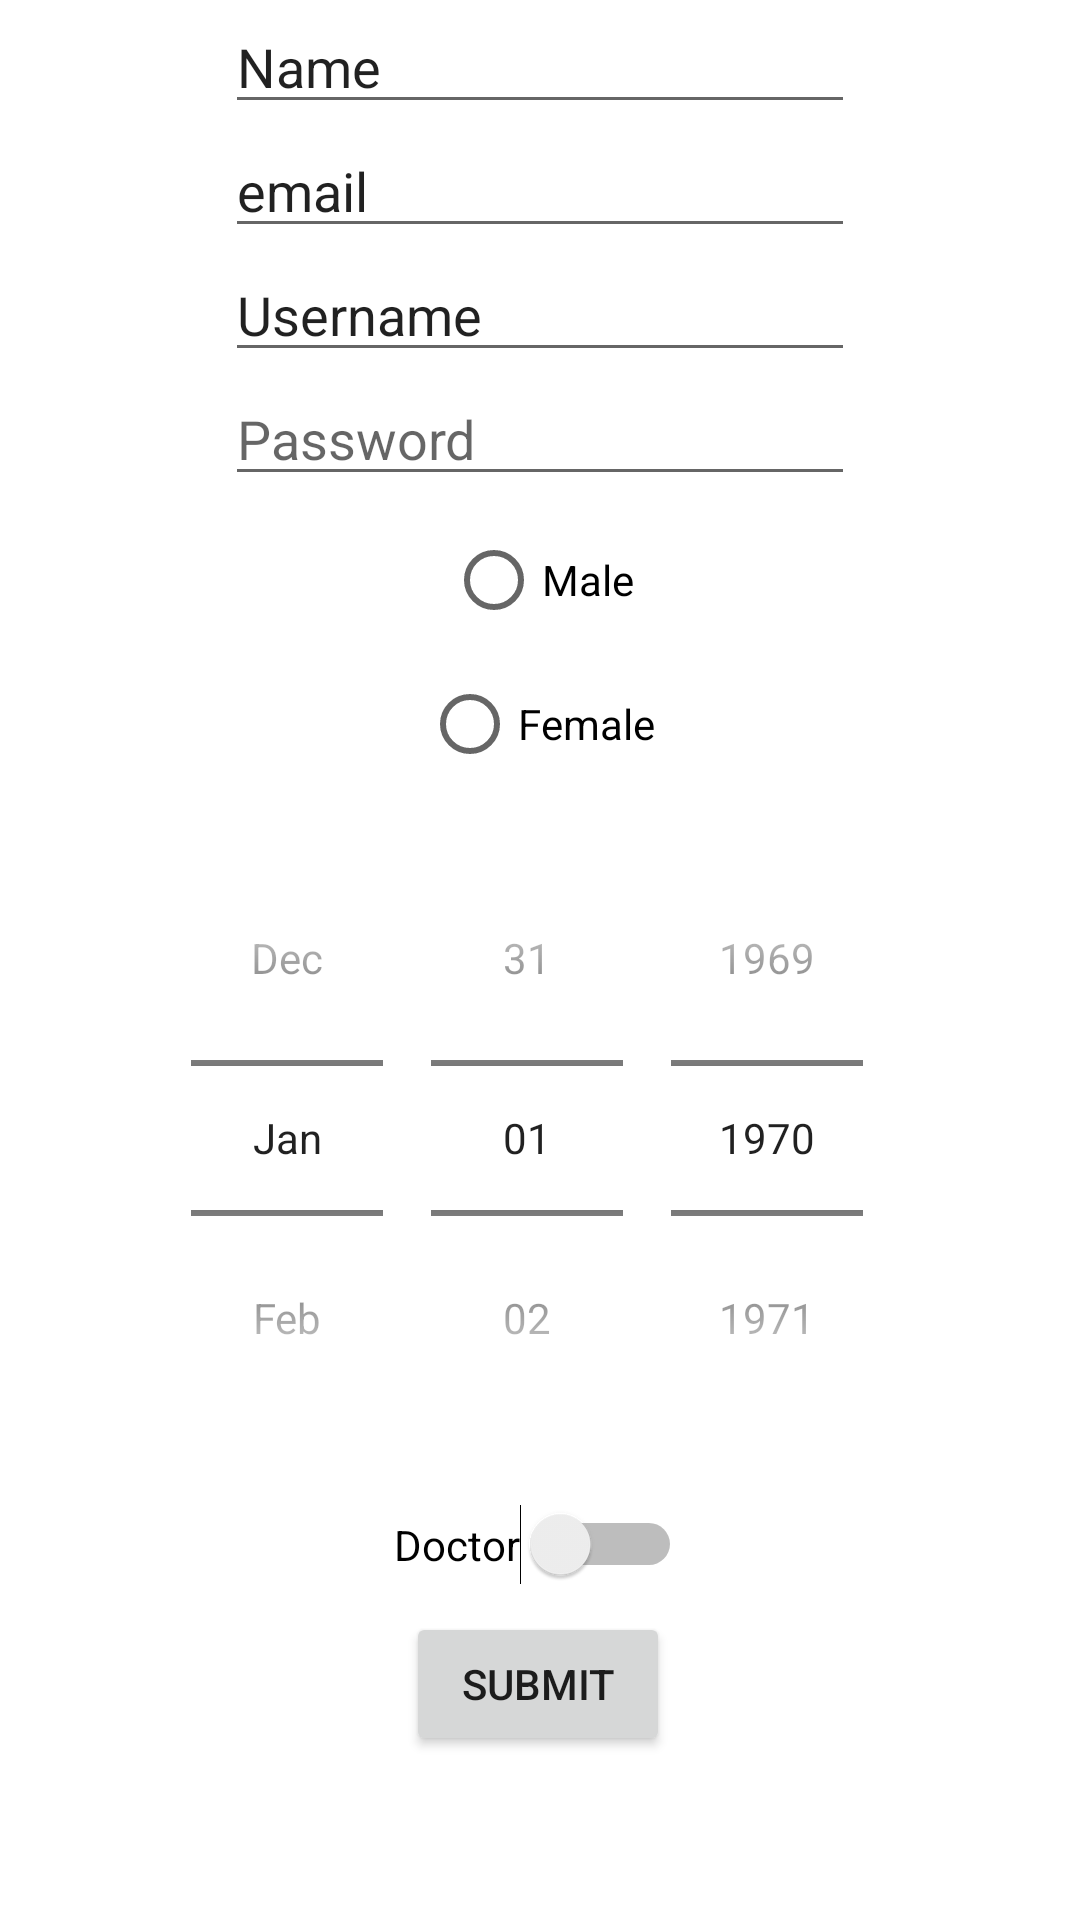

The Android layout XML behind this screen, and the referenced resources:
<!-- AndroidManifest.xml: application theme Theme.Doctorapptapp -->
<!-- res/layout/activity_register.xml -->
<?xml version="1.0" encoding="utf-8"?>
<androidx.constraintlayout.widget.ConstraintLayout xmlns:android="http://schemas.android.com/apk/res/android"
    xmlns:app="http://schemas.android.com/apk/res-auto"
    xmlns:tools="http://schemas.android.com/tools"
    android:layout_width="match_parent"
    android:layout_height="match_parent"
    tools:context=".Register">

    <EditText
        android:id="@+id/register_name"
        android:layout_width="wrap_content"
        android:layout_height="wrap_content"
        android:ems="10"
        android:inputType="textPersonName"
        android:text="Name"
        app:layout_constraintEnd_toEndOf="parent"
        app:layout_constraintStart_toStartOf="parent"
        tools:layout_editor_absoluteY="68dp" />

    <EditText
        android:id="@+id/register_email"
        android:layout_width="wrap_content"
        android:layout_height="wrap_content"
        android:ems="10"
        android:inputType="textPersonName"
        android:text="email"
        app:layout_constraintEnd_toEndOf="parent"
        app:layout_constraintStart_toStartOf="parent"
        app:layout_constraintTop_toBottomOf="@+id/register_name" />

    <EditText
        android:id="@+id/register_username"
        android:layout_width="wrap_content"
        android:layout_height="wrap_content"
        android:ems="10"
        android:inputType="textPersonName"
        android:text="Username"
        app:layout_constraintEnd_toEndOf="parent"
        app:layout_constraintStart_toStartOf="parent"
        app:layout_constraintTop_toBottomOf="@+id/register_email" />

    <EditText
        android:id="@+id/register_password"
        android:layout_width="wrap_content"
        android:layout_height="wrap_content"
        android:ems="10"
        android:inputType="textPassword"
        android:hint="Password"
        app:layout_constraintEnd_toEndOf="parent"
        app:layout_constraintStart_toStartOf="parent"
        app:layout_constraintTop_toBottomOf="@+id/register_username" />

    <Switch
        android:id="@+id/register_doctor"
        android:layout_width="wrap_content"
        android:layout_height="wrap_content"
        android:layout_marginTop="16dp"
        android:text="Doctor"
        app:layout_constraintEnd_toEndOf="parent"
        app:layout_constraintHorizontal_bias="0.498"
        app:layout_constraintStart_toStartOf="parent"
        app:layout_constraintTop_toBottomOf="@+id/datePickerBirthday" />

    <RadioGroup
        android:layout_width="match_parent"
        android:layout_height="wrap_content"
        android:orientation="vertical">

    </RadioGroup>

    <RadioButton
        android:id="@+id/register_male"
        android:layout_width="wrap_content"
        android:layout_height="wrap_content"
        android:layout_marginTop="4dp"
        android:text="Male"
        app:layout_constraintEnd_toEndOf="parent"
        app:layout_constraintStart_toStartOf="parent"
        app:layout_constraintTop_toBottomOf="@+id/register_password" />

    <RadioButton
        android:id="@+id/register_female"
        android:layout_width="wrap_content"
        android:layout_height="wrap_content"
        android:text="Female"
        app:layout_constraintEnd_toEndOf="parent"
        app:layout_constraintHorizontal_bias="0.498"
        app:layout_constraintStart_toStartOf="parent"
        app:layout_constraintTop_toBottomOf="@+id/register_male" />

    <DatePicker
        android:id="@+id/datePickerBirthday"
        android:layout_width="wrap_content"
        android:layout_height="wrap_content"
        android:layout_marginTop="8dp"
        android:calendarViewShown="false"
        android:datePickerMode="spinner"
        app:layout_constraintEnd_toEndOf="parent"
        app:layout_constraintHorizontal_bias="0.496"
        app:layout_constraintStart_toStartOf="parent"
        app:layout_constraintTop_toBottomOf="@+id/register_female" />

    <Button
        android:id="@+id/register_submit"
        android:layout_width="wrap_content"
        android:layout_height="wrap_content"
        android:layout_marginTop="272dp"
        android:onClick="submit"
        android:text="Submit"
        app:layout_constraintEnd_toEndOf="parent"
        app:layout_constraintHorizontal_bias="0.498"
        app:layout_constraintStart_toStartOf="parent"
        app:layout_constraintTop_toBottomOf="@+id/register_female" />


</androidx.constraintlayout.widget.ConstraintLayout>
<!-- resources referenced by this layout -->
<resources>
  <style name="Theme.Doctorapptapp" parent="Theme.MaterialComponents.DayNight.DarkActionBar">
          
          <item name="colorPrimary">@color/purple_500</item>
          <item name="colorPrimaryVariant">@color/purple_700</item>
          <item name="colorOnPrimary">@color/white</item>
          
          <item name="colorSecondary">@color/teal_200</item>
          <item name="colorSecondaryVariant">@color/teal_700</item>
          <item name="colorOnSecondary">@color/black</item>
          
          <item name="android:statusBarColor" tools:targetApi="l">?attr/colorPrimaryVariant</item>
          
      </style>
  <!-- not gathered from this repository: default colours our renderer supplied (Android Studio template values) -->
  <color name="purple_500">#FF6200EE</color>
  <color name="purple_700">#FF3700B3</color>
  <color name="teal_200">#FF03DAC5</color>
  <color name="teal_700">#FF018786</color>
  <color name="black">#FF000000</color>
  <color name="white">#FFFFFFFF</color>
</resources>
